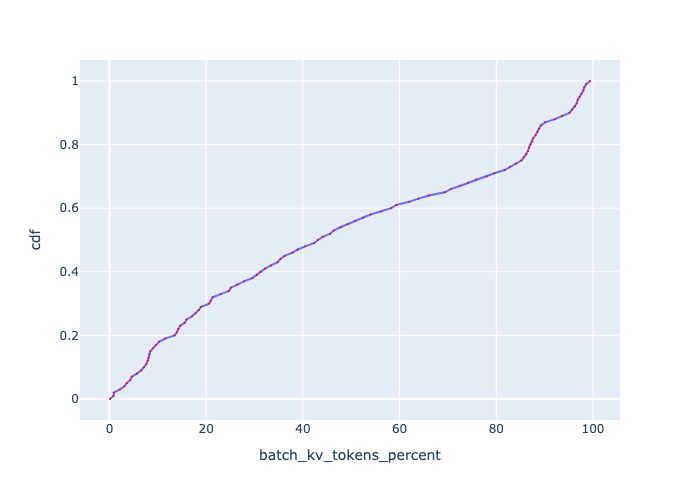

Source data for this figure (header and first rows):
, cdf, batch_kv_tokens_percent
0, 0.0, 0.1051
1, 0.01, 0.8547
2, 0.02, 0.8755
3, 0.03, 2.175
4, 0.04, 3.08
5, 0.05, 3.579
6, 0.06, 4.302
7, 0.07, 4.614
8, 0.08, 5.669
9, 0.09, 6.56
10, 0.1, 7.149
11, 0.11, 7.622
12, 0.12, 7.901
13, 0.13, 8.077
14, 0.14, 8.256
15, 0.15, 8.44
16, 0.16, 9.034
17, 0.17, 9.631
18, 0.18, 10.27
19, 0.19, 11.51
20, 0.2, 13.45
21, 0.21, 13.94
22, 0.22, 14.22
23, 0.23, 14.6
24, 0.24, 15.56
25, 0.25, 15.94
26, 0.26, 17.06
27, 0.27, 17.83
28, 0.28, 18.49
29, 0.29, 18.93
30, 0.3, 20.59
31, 0.31, 20.97
32, 0.32, 21.35
33, 0.33, 22.99
34, 0.34, 24.7
35, 0.35, 25.1
36, 0.36, 26.44
37, 0.37, 27.85
38, 0.38, 29.52
39, 0.39, 30.48
40, 0.4, 31.22
41, 0.41, 32.17
42, 0.42, 33.41
43, 0.43, 34.78
44, 0.44, 35.34
45, 0.45, 36.2
46, 0.46, 37.83
47, 0.47, 38.9
48, 0.48, 40.49
49, 0.49, 42.31
50, 0.5, 43.08
51, 0.51, 44.12
52, 0.52, 45.65
53, 0.53, 46.39
54, 0.54, 47.8
55, 0.55, 49.25
56, 0.56, 50.75
57, 0.57, 52.4
58, 0.58, 54
59, 0.59, 56.2
... 41 more rows
